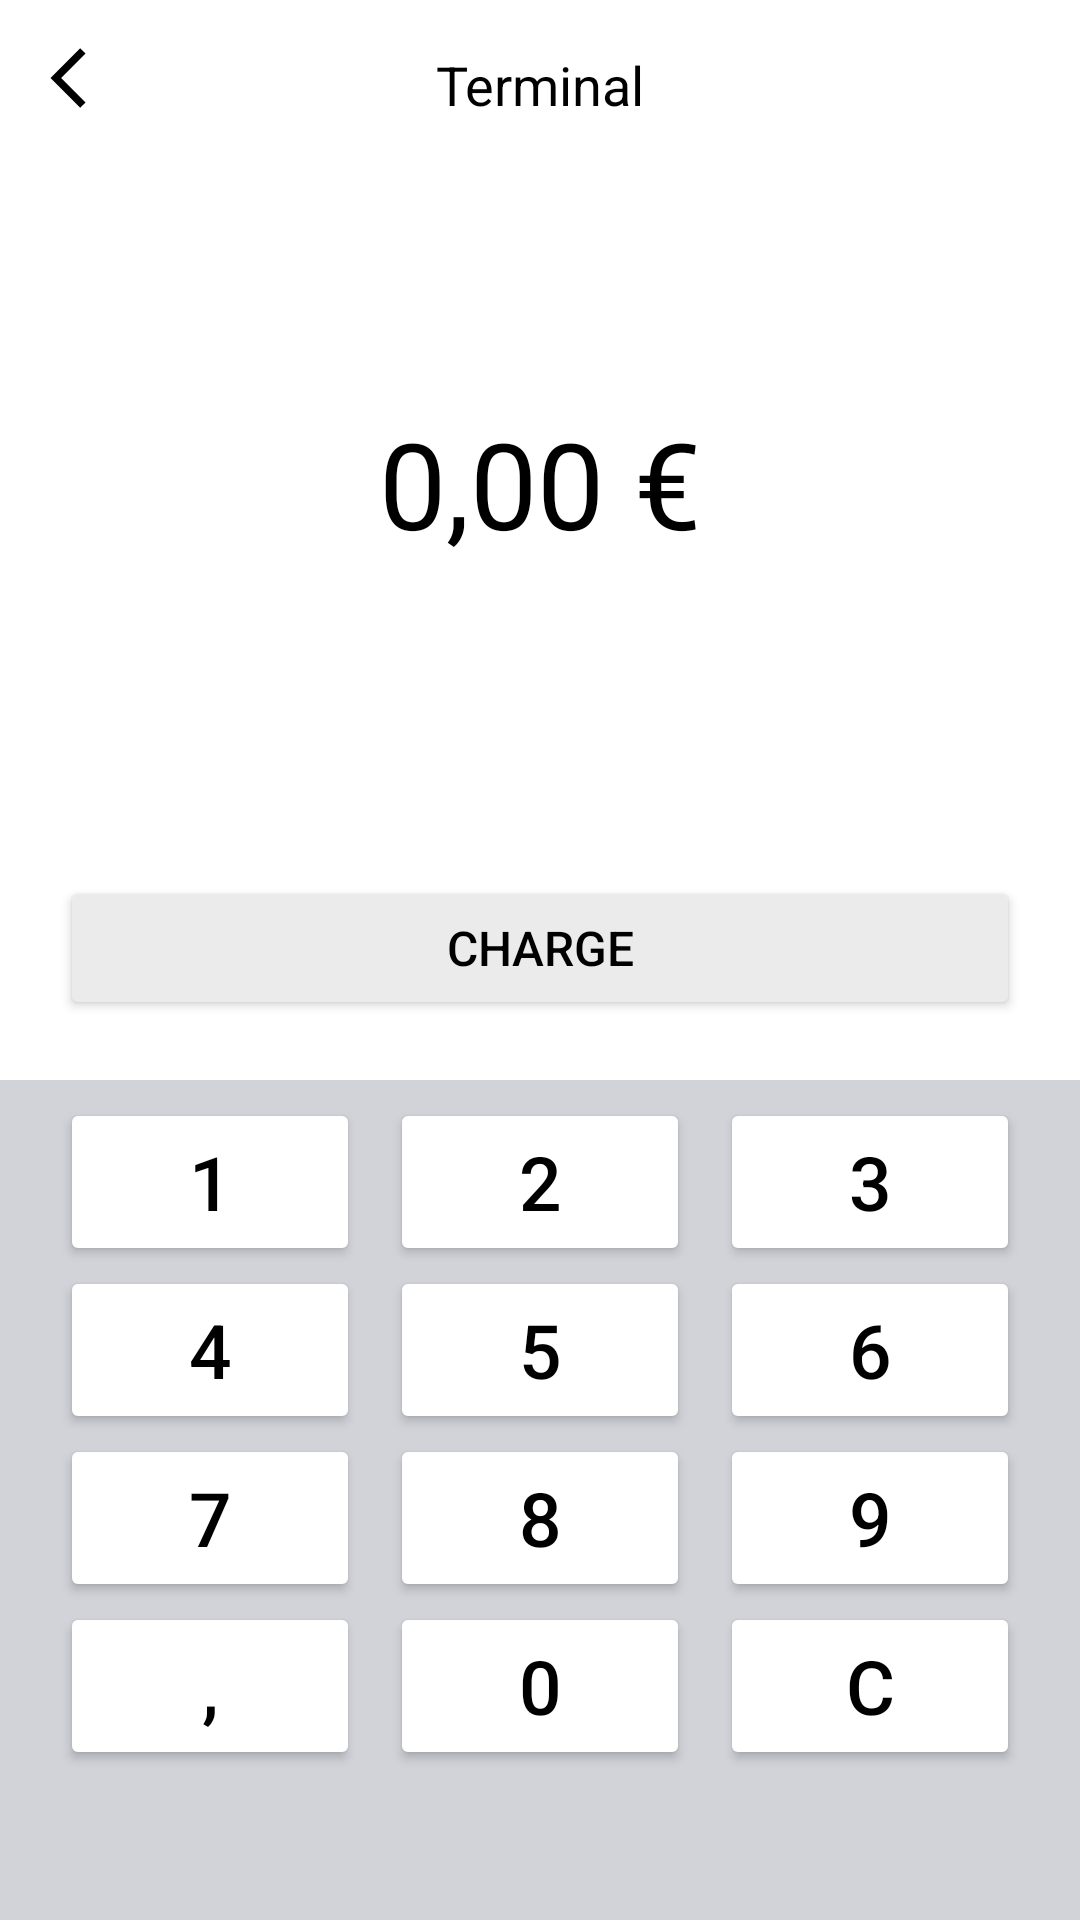

Android layout source for this screen:
<!-- AndroidManifest.xml: application theme Theme.SpredPay -->
<!-- res/layout/activity_terminal_type_amount.xml -->
<?xml version="1.0" encoding="utf-8"?>
<RelativeLayout xmlns:android="http://schemas.android.com/apk/res/android"
    xmlns:app="http://schemas.android.com/apk/res-auto"
    xmlns:tools="http://schemas.android.com/tools"
    android:layout_width="match_parent"
    android:layout_height="match_parent"
    android:orientation="vertical"
    tools:context=".TerminalTypeAmountActivity">

    <ImageView
        android:id="@+id/ic_arrow_back"
        android:layout_width="wrap_content"
        android:layout_height="wrap_content"
        android:layout_marginTop="16dp"
        android:layout_marginStart="16dp"
        android:src="@drawable/ic_arrow_back" />

    <TextView
        android:id="@+id/textview_terminal"
        android:layout_width="match_parent"
        android:layout_height="wrap_content"
        android:layout_marginHorizontal="30dp"
        android:layout_marginTop="16dp"
        android:layout_marginBottom="10dp"
        android:gravity="center"
        android:text="Terminal"
        android:textColor="#000"
        android:textSize="18sp" />

    <RelativeLayout
        android:layout_width="match_parent"
        android:layout_height="wrap_content"
        android:layout_above="@+id/terminal_confirm"
        android:layout_below="@+id/textview_terminal"
        android:gravity="center">

        <TextView
            android:id="@+id/terminal_edittext"
            android:layout_width="wrap_content"
            android:layout_height="wrap_content"
            android:layout_toStartOf="@+id/currencytxtview"
            android:text="0,00"
            android:textAlignment="center"
            android:textColor="#000"
            android:textSize="40sp" />

        <TextView
            android:id="@+id/currencytxtview"
            android:layout_width="wrap_content"
            android:layout_height="wrap_content"
            android:layout_alignParentEnd="true"
            android:text=" €"
            android:textColor="#000"
            android:textSize="40sp" />

    </RelativeLayout>

    <Button
        android:id="@+id/terminal_confirm"
        android:layout_width="match_parent"
        android:layout_height="wrap_content"
        android:layout_above="@+id/layout_keys"
        android:layout_marginStart="20dp"
        android:layout_marginTop="20dp"
        android:layout_marginEnd="20dp"
        android:layout_marginBottom="20dp"
        android:backgroundTint="#EBEBEB"
        android:padding="10dp"
        android:text="Charge"
        android:textColor="#000"
        android:textSize="16sp" />

    <RelativeLayout
        android:id="@+id/layout_keys"
        android:layout_width="match_parent"
        android:layout_height="280dp"
        android:layout_alignParentBottom="true"
        android:background="#D1D3D9">

        <Button
            android:id="@+id/terminal_1"
            android:layout_width="100dp"
            android:layout_height="56dp"
            android:layout_toStartOf="@+id/terminal_2"
            android:layout_above="@id/terminal_4"
            android:backgroundTint="#fff"
            android:text="1"
            android:textColor="#000"
            android:textSize="25sp"  />

        <Button
            android:id="@+id/terminal_2"
            android:layout_width="100dp"
            android:layout_height="56dp"
            android:layout_above="@+id/terminal_5"
            android:layout_centerHorizontal="true"
            android:layout_marginStart="10dp"
            android:layout_marginEnd="10dp"
            android:backgroundTint="#fff"
            android:text="2"
            android:textColor="#000"
            android:textSize="25sp" />

        <Button
            android:id="@+id/terminal_3"
            android:layout_width="100dp"
            android:layout_height="56dp"
            android:layout_toEndOf="@+id/terminal_2"
            android:layout_above="@id/terminal_6"
            android:backgroundTint="#fff"
            android:text="3"
            android:textColor="#000"
            android:textSize="25sp" />

        <Button
            android:id="@+id/terminal_4"
            android:layout_width="100dp"
            android:layout_height="56dp"
            android:layout_toStartOf="@+id/terminal_5"
            android:layout_above="@id/terminal_7"
            android:backgroundTint="#fff"
            android:text="4"
            android:textColor="#000"
            android:textSize="25sp" />

        <Button
            android:id="@+id/terminal_5"
            android:layout_width="100dp"
            android:layout_height="56dp"
            android:layout_above="@+id/terminal_8"
            android:layout_centerHorizontal="true"
            android:layout_marginStart="10dp"
            android:layout_marginEnd="10dp"
            android:backgroundTint="#fff"
            android:text="5"
            android:textColor="#000"
            android:textSize="25sp" />

        <Button
            android:id="@+id/terminal_6"
            android:layout_width="100dp"
            android:layout_height="56dp"
            android:layout_toEndOf="@+id/terminal_5"
            android:layout_above="@id/terminal_9"
            android:backgroundTint="#fff"
            android:text="6"
            android:textColor="#000"
            android:textSize="25sp" />

        <Button
            android:id="@+id/terminal_7"
            android:layout_width="100dp"
            android:layout_height="56dp"
            android:layout_toStartOf="@+id/terminal_8"
            android:layout_above="@id/terminal_coma"
            android:backgroundTint="#fff"
            android:text="7"
            android:textColor="#000"
            android:textSize="25sp" />

        <Button
            android:id="@+id/terminal_8"
            android:layout_width="100dp"
            android:layout_height="56dp"
            android:layout_above="@id/terminal_0"
            android:layout_centerHorizontal="true"
            android:layout_marginStart="10dp"
            android:layout_marginEnd="10dp"
            android:backgroundTint="#fff"
            android:text="8"
            android:textColor="#000"
            android:textSize="25sp" />

        <Button
            android:id="@+id/terminal_9"
            android:layout_width="100dp"
            android:layout_height="56dp"
            android:layout_toEndOf="@+id/terminal_8"
            android:layout_above="@id/terminal_correct"
            android:backgroundTint="#fff"
            android:text="9"
            android:textColor="#000"
            android:textSize="25sp" />

        <Button
            android:id="@+id/terminal_coma"
            android:layout_width="100dp"
            android:layout_height="56dp"
            android:layout_marginBottom="50dp"
            android:layout_alignParentBottom="true"
            android:layout_toStartOf="@+id/terminal_0"
            android:backgroundTint="#fff"
            android:text=","
            android:textColor="#000"
            android:textSize="25sp" />

        <Button
            android:id="@+id/terminal_0"
            android:layout_width="100dp"
            android:layout_height="56dp"
            android:layout_alignParentBottom="true"
            android:layout_centerHorizontal="true"
            android:layout_marginStart="10dp"
            android:layout_marginEnd="10dp"
            android:layout_marginBottom="50dp"
            android:backgroundTint="#fff"
            android:text="0"
            android:textColor="#000"
            android:textSize="25sp" />

        <Button
            android:id="@+id/terminal_correct"
            android:layout_width="100dp"
            android:layout_height="56dp"
            android:layout_marginBottom="50dp"
            android:layout_toEndOf="@+id/terminal_0"
            android:layout_alignParentBottom="true"
            android:backgroundTint="#fff"
            android:text="C"
            android:textColor="#000"
            android:textSize="25sp" />

    </RelativeLayout>

</RelativeLayout>
<!-- resources referenced by this layout -->
<resources>
  <!-- drawable ic_arrow_back (drawable) -->
  <vector xmlns:android="http://schemas.android.com/apk/res/android"
      android:width="13dp"
      android:height="20dp"
      android:viewportWidth="13"
      android:viewportHeight="20">
    <path
        android:pathData="M12.5101,1.87L10.7301,0.1L0.8401,10L10.7401,19.9L12.5101,18.13L4.3801,10L12.5101,1.87Z"
        android:fillColor="#000000"/>
  </vector>
  <style name="Theme.SpredPay" parent="Theme.MaterialComponents.DayNight.NoActionBar">
          
          <item name="colorPrimary">#F5F5F5</item>
          <item name="colorPrimaryVariant">#F5F5F5</item>
          <item name="colorOnPrimary">@color/white</item>
          
          <item name="colorSecondary">#00D9FF</item>
          <item name="colorSecondaryVariant">#00D9FF</item>
          <item name="colorOnSecondary">@color/black</item>
          
          <item name="android:statusBarColor" tools:targetApi="l">?attr/colorPrimaryVariant</item>
          
      </style>
  <color name="white">#FFFFFFFF</color>
  <color name="black">#FF000000</color>
</resources>
